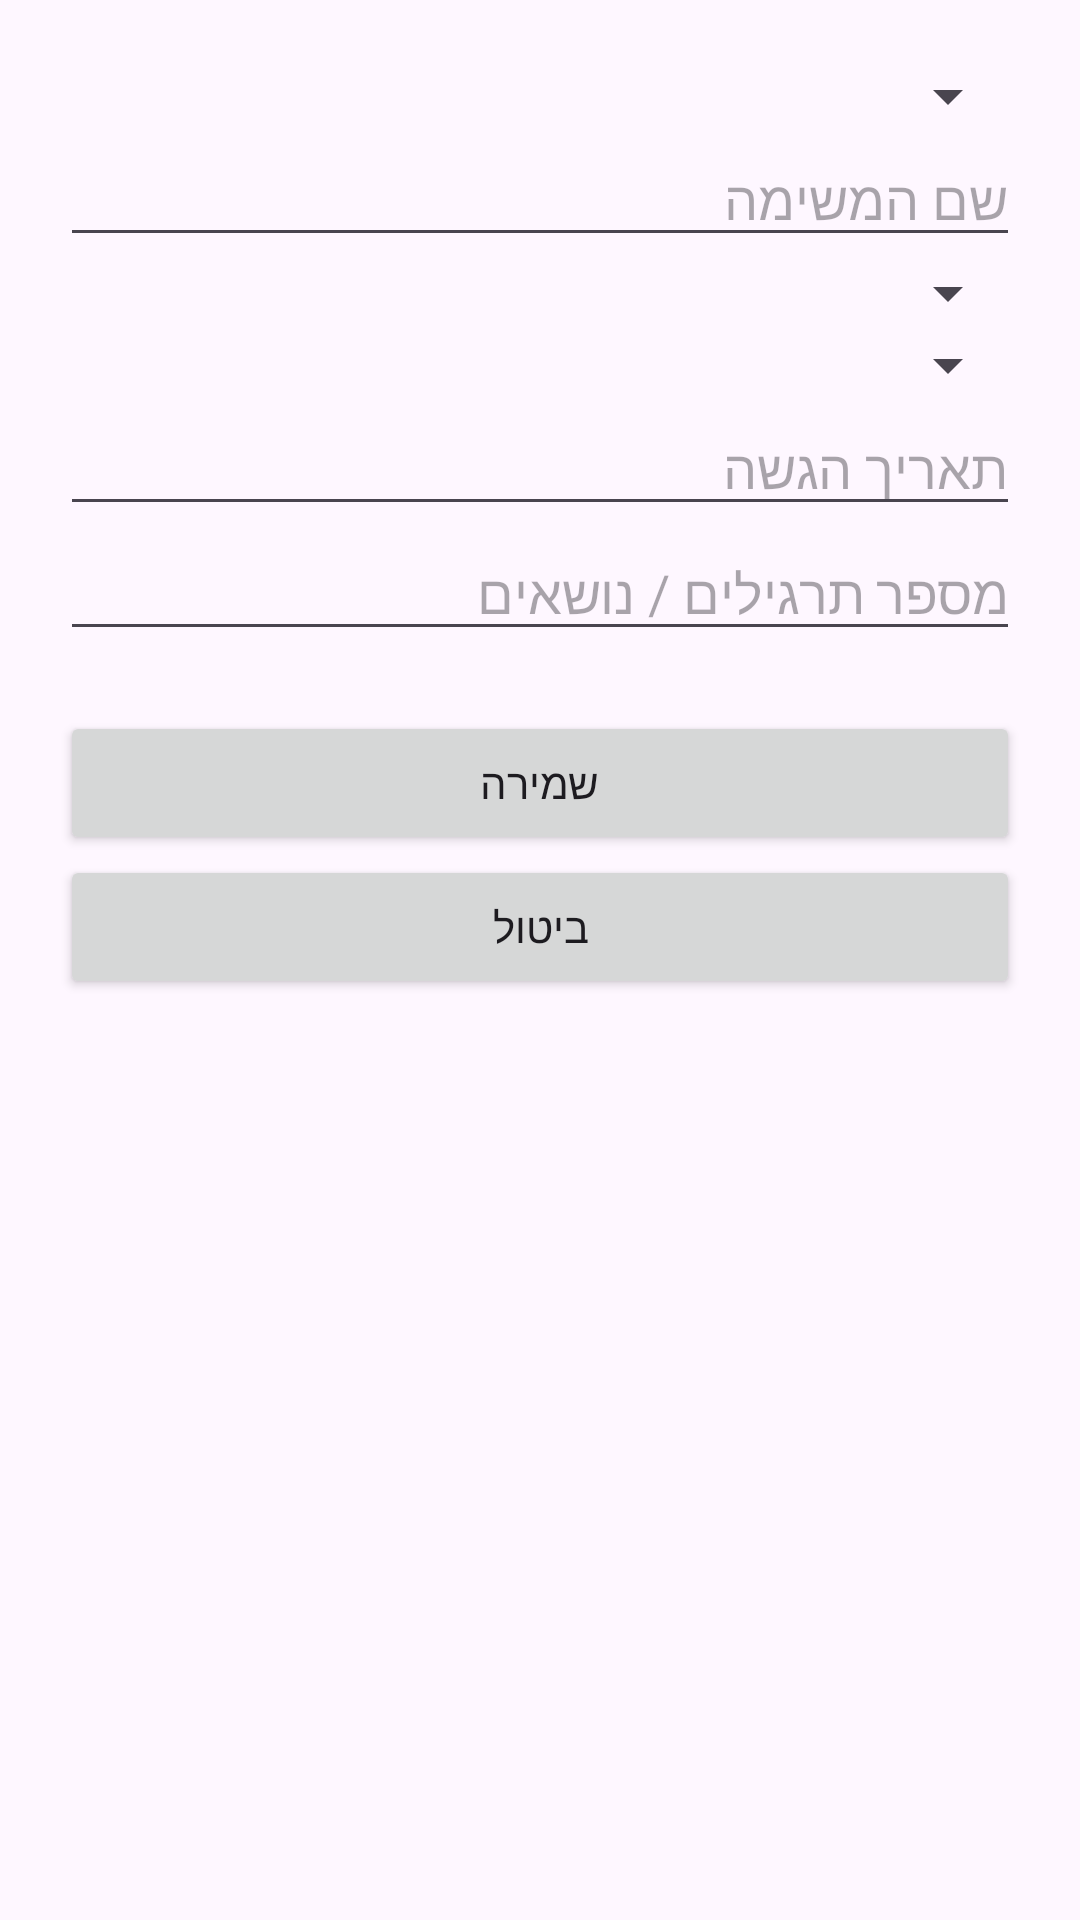

Reconstruct the res/layout file that produces this screen, plus the resources it refers to.
<!-- AndroidManifest.xml: application theme Theme.Tamarlastyear -->
<!-- res/layout/activity_add_task.xml -->
<?xml version="1.0" encoding="utf-8"?>
<LinearLayout xmlns:android="http://schemas.android.com/apk/res/android"
    android:layout_width="match_parent"
    android:layout_height="match_parent"
    android:orientation="vertical"
    android:padding="20dp">

    <Spinner
        android:id="@+id/spType"
        android:layout_width="match_parent"
        android:layout_height="wrap_content"/>

    <EditText
        android:id="@+id/etTitle"
        android:layout_width="match_parent"
        android:layout_height="wrap_content"
        android:hint="שם המשימה"/>

    <Spinner
        android:id="@+id/spSubject"
        android:layout_width="match_parent"
        android:layout_height="wrap_content"/>

    <Spinner
        android:id="@+id/spPriority"
        android:layout_width="match_parent"
        android:layout_height="wrap_content"/>

    <EditText
        android:id="@+id/etDueDate"
        android:layout_width="match_parent"
        android:layout_height="wrap_content"
        android:hint="תאריך הגשה"/>

    <EditText
        android:id="@+id/etAmount"
        android:layout_width="match_parent"
        android:layout_height="wrap_content"
        android:hint="מספר תרגילים / נושאים"
        android:inputType="number"/>

    <Button
        android:id="@+id/btnSave"
        android:layout_width="match_parent"
        android:layout_height="wrap_content"
        android:text="שמירה"
        android:layout_marginTop="20dp"/>

    <Button
        android:id="@+id/btnCancel"
        android:layout_width="match_parent"
        android:layout_height="wrap_content"
        android:text="ביטול"/>

</LinearLayout>
<!-- resources referenced by this layout -->
<resources>
  <style name="Theme.Tamarlastyear" parent="Base.Theme.Tamarlastyear" />
  <style name="Base.Theme.Tamarlastyear" parent="Theme.Material3.DayNight.NoActionBar">
          
          
      </style>
</resources>
